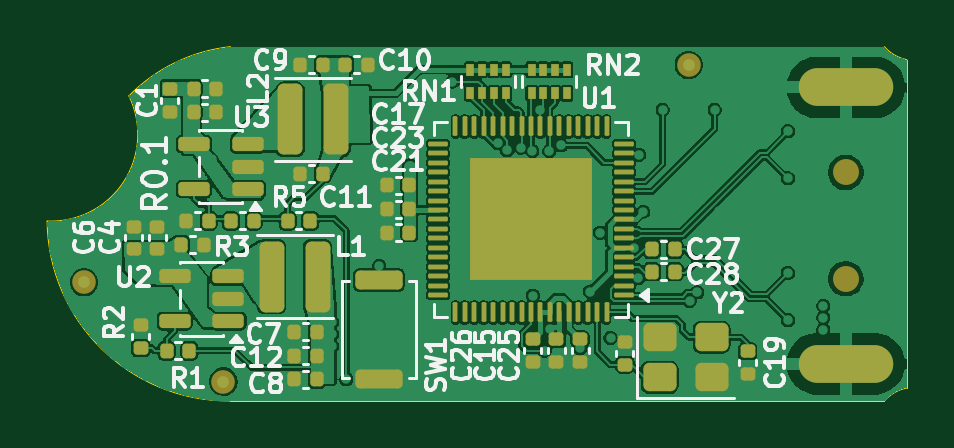
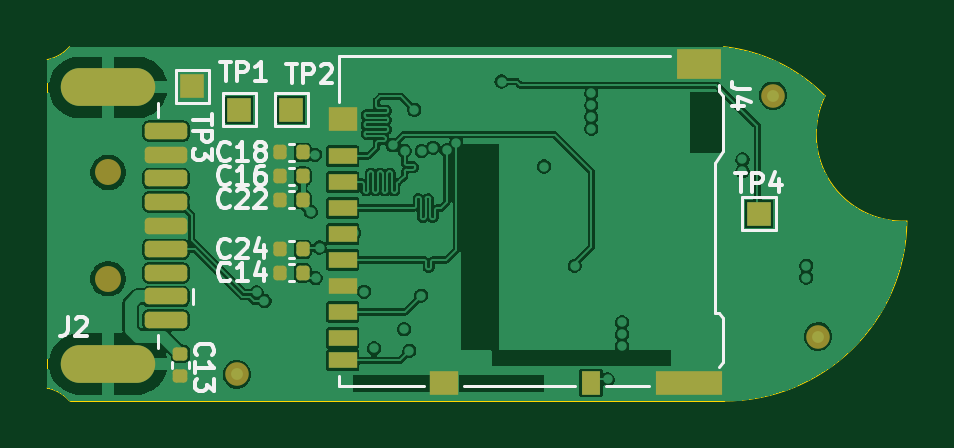
Circuit board: 9 layer files. Board 36.4 x 15.0 mm.
- bottom_copper: ovrdrive-B_Cu.gbl (149955 bytes)
- bottom_mask: ovrdrive-B_Mask.gbs (3443 bytes)
- paste: ovrdrive-B_Paste.gbp (2795 bytes)
- bottom_silk: ovrdrive-B_Silkscreen.gbo (22270 bytes)
- outline: ovrdrive-Edge_Cuts.gm1 (1090 bytes)
- top_copper: ovrdrive-F_Cu.gtl (223402 bytes)
- top_mask: ovrdrive-F_Mask.gts (7879 bytes)
- paste: ovrdrive-F_Paste.gtp (7948 bytes)
- top_silk: ovrdrive-F_Silkscreen.gto (59804 bytes)

=== bottom_copper: ovrdrive-B_Cu.gbl (149955 bytes, source omitted) ===
=== bottom_mask: ovrdrive-B_Mask.gbs (3443 bytes, source withheld) ===
=== paste: ovrdrive-B_Paste.gbp (2795 bytes, source withheld) ===
=== bottom_silk: ovrdrive-B_Silkscreen.gbo (22270 bytes, source omitted) ===
=== outline: ovrdrive-Edge_Cuts.gm1 ===
G04 #@! TF.GenerationSoftware,KiCad,Pcbnew,10.0.0*
G04 #@! TF.CreationDate,2026-03-31T13:19:52+02:00*
G04 #@! TF.ProjectId,ovrdrive,6f767264-7269-4766-952e-6b696361645f,rev?*
G04 #@! TF.SameCoordinates,Original*
G04 #@! TF.FileFunction,Profile,NP*
%FSLAX46Y46*%
G04 Gerber Fmt 4.6, Leading zero omitted, Abs format (unit mm)*
G04 Created by KiCad (PCBNEW 10.0.0) date 2026-03-31 13:19:52*
%MOMM*%
%LPD*%
G01*
G04 APERTURE LIST*
G04 #@! TA.AperFunction,Profile*
%ADD10C,0.050000*%
G04 #@! TD*
G04 APERTURE END LIST*
D10*
X111500000Y-98707237D02*
G75*
G02*
X108038264Y-104007801I-3299230J-1626003D01*
G01*
X111500000Y-98707238D02*
G75*
G02*
X115799988Y-96623763I5072100J-4989062D01*
G01*
X115800000Y-96623719D02*
X143484463Y-96623719D01*
X115800000Y-111623719D02*
G75*
G02*
X108038221Y-104007804I-60400J7701619D01*
G01*
X115800000Y-111623719D02*
X143484463Y-111623719D01*
X143484517Y-111623715D02*
G75*
G02*
X144434511Y-111073730I1275883J-1108385D01*
G01*
X144434509Y-97180000D02*
X144434509Y-111073721D01*
X144434512Y-97173718D02*
G75*
G02*
X143484519Y-96623710I325888J1658318D01*
G01*
M02*

=== top_copper: ovrdrive-F_Cu.gtl (223402 bytes, source omitted) ===
=== top_mask: ovrdrive-F_Mask.gts (7879 bytes, source omitted) ===
=== paste: ovrdrive-F_Paste.gtp (7948 bytes, source omitted) ===
=== top_silk: ovrdrive-F_Silkscreen.gto (59804 bytes, source omitted) ===
